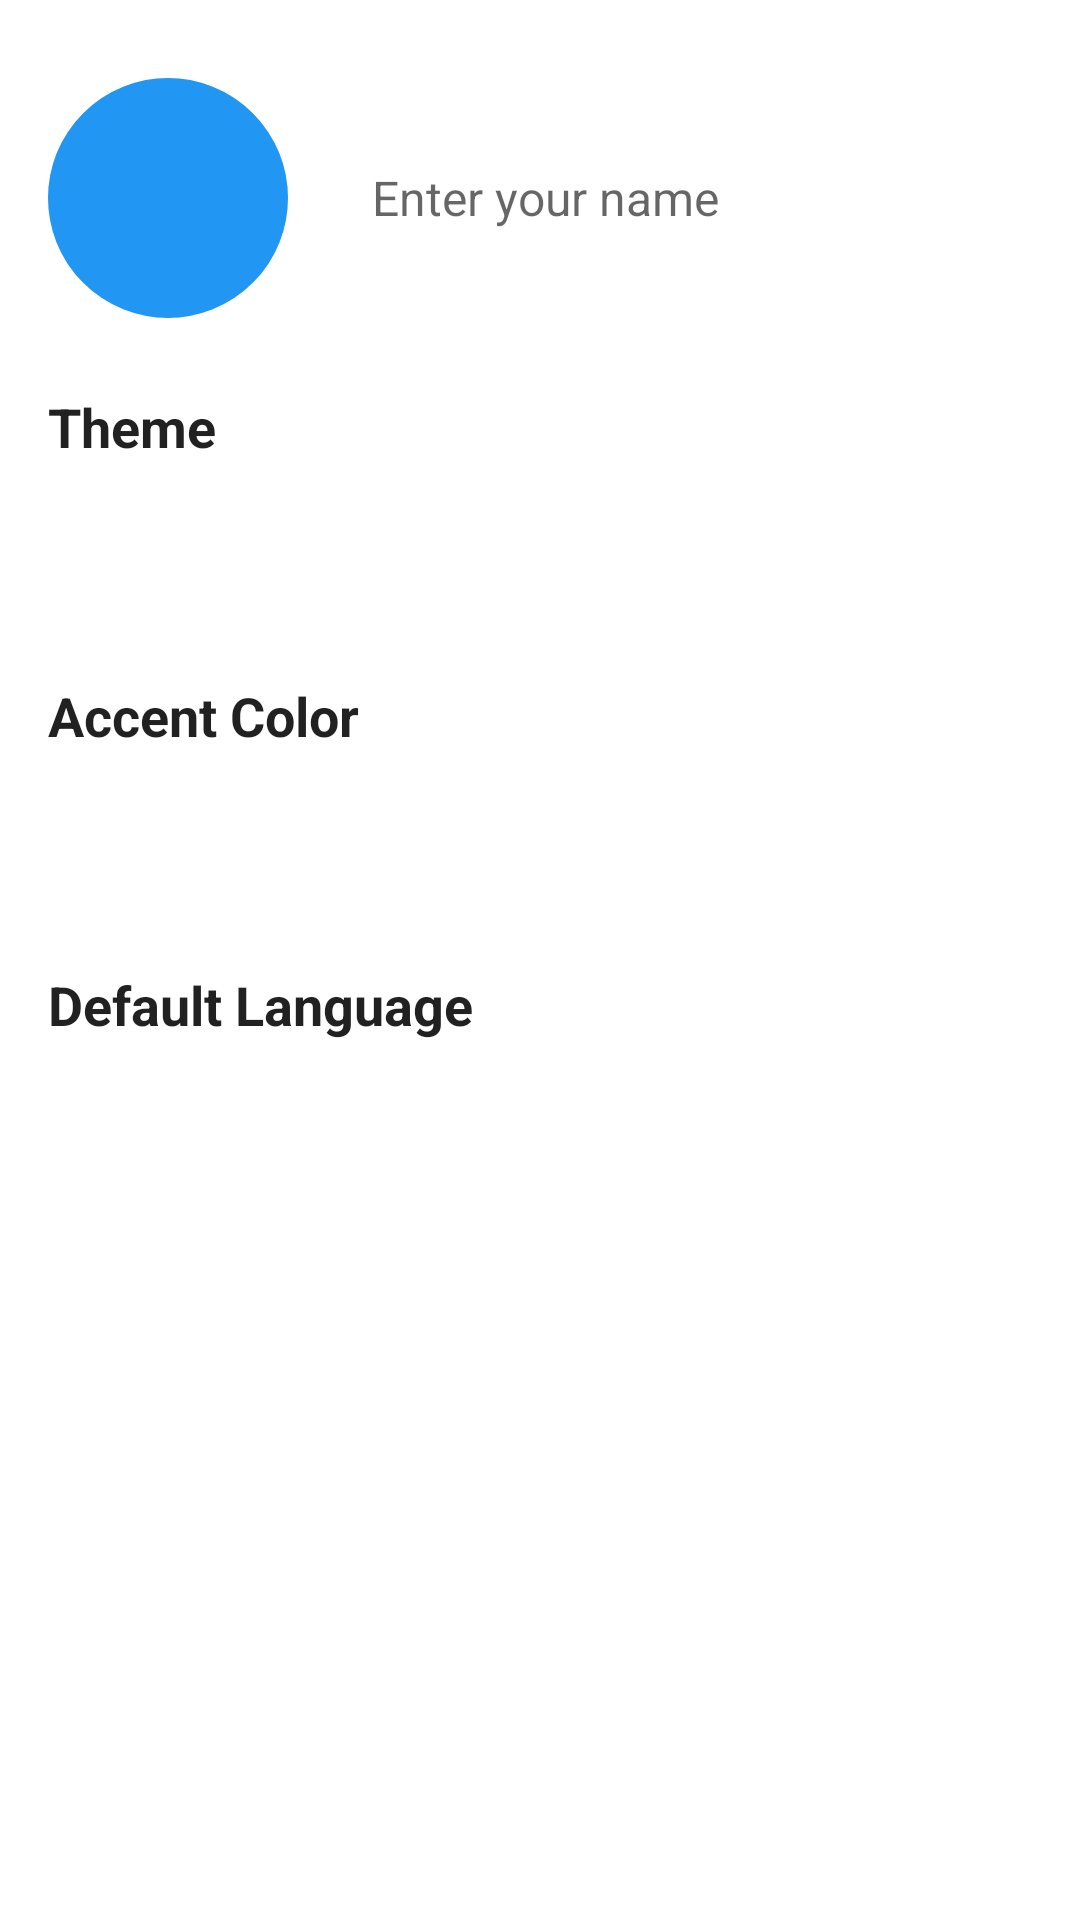

Reconstruct the res/layout file that produces this screen, plus the resources it refers to.
<!-- AndroidManifest.xml: application theme Theme.divneblessing_v0 -->
<!-- res/layout/fragment_profile.xml -->
<?xml version="1.0" encoding="utf-8"?>
<ScrollView xmlns:android="http://schemas.android.com/apk/res/android"
    android:layout_width="match_parent" 
    android:layout_height="match_parent"
    android:padding="16dp">
    
    <LinearLayout
        android:layout_width="match_parent" 
        android:layout_height="wrap_content"
        android:layout_marginTop="10dp"
        android:orientation="vertical">


        
        <LinearLayout
            android:layout_width="match_parent"
            android:layout_height="wrap_content"
            android:orientation="horizontal"
            android:gravity="center_vertical"
            android:layout_marginBottom="24dp">

            <ImageView
                android:id="@+id/profileImageView"
                android:layout_width="80dp"
                android:layout_height="80dp"
                android:src="@drawable/ic_person_24"
                android:background="@drawable/bg_profile_circle"
                android:scaleType="centerCrop"
                android:layout_marginEnd="16dp"/>

            <EditText
                android:id="@+id/userNameEditText"
                android:layout_width="0dp"
                android:layout_height="wrap_content"
                android:layout_weight="1"
                android:hint="Enter your name"
                android:textSize="16sp"
                android:background="@drawable/bg_edit_text"
                android:padding="12dp"/>

        </LinearLayout>

        
        <TextView
            android:text="Theme"
            android:textColor="?android:attr/textColorPrimary"
            android:textSize="18sp"
            android:textStyle="bold"
            android:layout_width="wrap_content"
            android:layout_height="wrap_content"
            android:layout_marginBottom="8dp"/>

        <Spinner
            android:id="@+id/themeSpinner"
            android:layout_width="match_parent"
            android:layout_height="48dp"
            android:background="@drawable/bg_edit_text"
            android:layout_marginBottom="16dp"/>

        
        <TextView
            android:text="Accent Color"
            android:textColor="?android:attr/textColorPrimary"
            android:textSize="18sp"
            android:textStyle="bold"
            android:layout_width="wrap_content"
            android:layout_height="wrap_content"
            android:layout_marginBottom="8dp"/>

        <Spinner
            android:id="@+id/accentColorSpinner"
            android:layout_width="match_parent"
            android:layout_height="48dp"
            android:background="@drawable/bg_edit_text"
            android:layout_marginBottom="16dp"/>

        
        <TextView
            android:text="Default Language"
            android:textColor="?android:attr/textColorPrimary"
            android:textSize="18sp"
            android:textStyle="bold"
            android:layout_width="wrap_content"
            android:layout_height="wrap_content"
            android:layout_marginBottom="8dp"/>

        <Spinner
            android:id="@+id/languageSpinner"
            android:layout_width="match_parent"
            android:layout_height="48dp"
            android:background="@drawable/bg_edit_text"
            android:layout_marginBottom="24dp"/>

        

    </LinearLayout>
</ScrollView>
<!-- resources referenced by this layout -->
<resources>
  <!-- drawable bg_profile_circle (drawable) -->
  <?xml version="1.0" encoding="utf-8"?>
  <shape xmlns:android="http://schemas.android.com/apk/res/android"
      android:shape="oval">
      <solid android:color="?attr/colorPrimary" />
      <stroke 
          android:width="2dp"
          android:color="?attr/colorPrimaryVariant" />
  </shape>
  <style name="Theme.divneblessing_v0" parent="Theme.MaterialComponents.DayNight.DarkActionBar">
          
          <item name="colorPrimary">@color/blue</item>
          <item name="colorPrimaryVariant">@color/blue</item>
          <item name="colorOnPrimary">@color/white</item>
          
          <item name="colorSecondary">@color/blue</item>
          <item name="colorSecondaryVariant">@color/blue</item>
          <item name="colorOnSecondary">@color/black</item>
          
          <item name="android:statusBarColor">@android:color/transparent</item>
          <item name="android:windowTranslucentStatus">true</item>
      </style>
  <color name="blue">#2196F3</color>
  <color name="white">#FFFFFFFF</color>
  <color name="black">#FF000000</color>
</resources>
